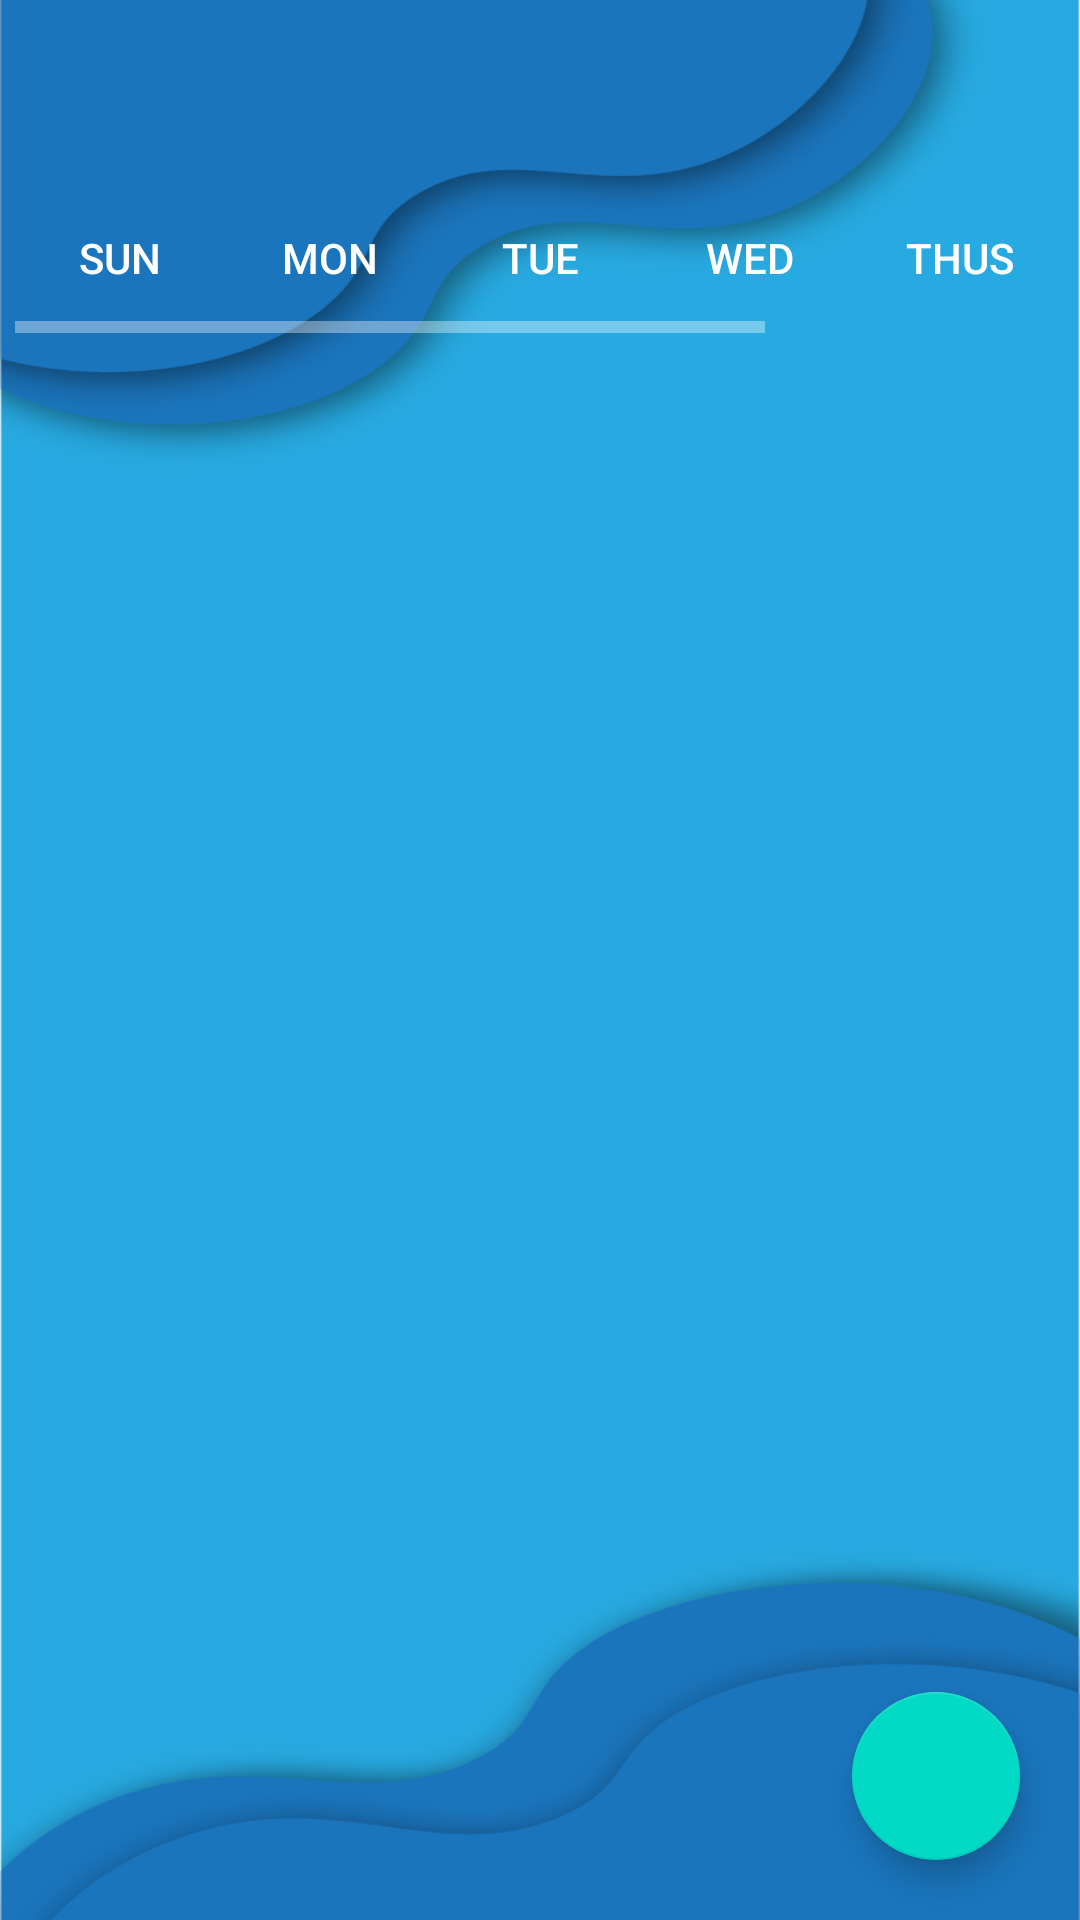

Reconstruct the res/layout file that produces this screen, plus the resources it refers to.
<!-- AndroidManifest.xml: application theme Dark -->
<!-- res/layout/activity_routine.xml -->
<?xml version="1.0" encoding="utf-8"?>
<androidx.coordinatorlayout.widget.CoordinatorLayout xmlns:android="http://schemas.android.com/apk/res/android"
    xmlns:app="http://schemas.android.com/apk/res-auto"
    xmlns:tools="http://schemas.android.com/tools"
    android:layout_width="match_parent"
    android:layout_height="match_parent"
    android:background="@drawable/back"
    tools:context=".RoutineActivity">


    <com.google.android.material.floatingactionbutton.FloatingActionButton
        android:id="@+id/routine_plusFlb"
        android:layout_width="wrap_content"
        android:layout_height="wrap_content"
        android:layout_gravity="right|bottom"
        android:src="@drawable/plus"
        android:layout_margin="20dp"/>


    <LinearLayout
        android:layout_width="match_parent"
        android:layout_height="match_parent"
        android:orientation="vertical">
        <Toolbar
            android:id="@+id/toolbar"
            android:layout_width="match_parent"
            android:layout_height="56dp"
            android:layout_gravity="center"
            android:background="@android:color/transparent"/>


        <HorizontalScrollView
        android:layout_width="match_parent"
        android:layout_margin="5dp"
        android:layout_height="wrap_content">
        <LinearLayout
            android:layout_width="match_parent"
            android:layout_height="wrap_content"
            android:orientation="horizontal">
            <Button
                android:id="@+id/routine_sunBtn"
                android:layout_margin="5dp"
                android:layout_width="60dp"
                android:layout_height="40dp"
                android:text="Sun"
                android:textColor="#ffffff"
                android:background="@drawable/button_back"/>


            <Button
                android:id="@+id/routine_monBtn"
                android:layout_margin="5dp"
                android:layout_width="60dp"
                android:layout_height="40dp"
                android:text="Mon"
                android:textColor="#ffffff"
                android:background="@drawable/button_back"/>


            <Button
                android:id="@+id/routine_tueBtn"
                android:layout_margin="5dp"
                android:layout_width="60dp"
                android:layout_height="40dp"
                android:text="Tue"
                android:textColor="#ffffff"
                android:background="@drawable/button_back"/>


            <Button
                android:id="@+id/routine_wedBtn"
                android:layout_margin="5dp"
                android:layout_width="60dp"
                android:layout_height="40dp"
                android:text="Wed"
                android:textColor="#ffffff"
                android:background="@drawable/button_back"/>


            <Button
                android:id="@+id/routine_thusSunBtn"
                android:layout_margin="5dp"
                android:layout_width="60dp"
                android:layout_height="40dp"
                android:text="Thus"
                android:textColor="#ffffff"
                android:background="@drawable/button_back"/>


            <Button
                android:id="@+id/routine_friBtn"
                android:layout_margin="5dp"
                android:layout_width="60dp"
                android:layout_height="40dp"
                android:text="Fri"
                android:textColor="#ffffff"
                android:background="@drawable/button_back"/>


            <Button
                android:id="@+id/routine_satBtn"
                android:layout_margin="5dp"
                android:layout_width="60dp"
                android:layout_height="40dp"
                android:text="Sat"
                android:textColor="#ffffff"
                android:background="@drawable/button_back"/>


        </LinearLayout>
    </HorizontalScrollView>

    <androidx.recyclerview.widget.RecyclerView
        android:id="@+id/routine_subRecy"
        android:layout_width="match_parent"
        android:layout_gravity="center"
        android:layout_height="match_parent"/>

    </LinearLayout>
</androidx.coordinatorlayout.widget.CoordinatorLayout>
<!-- resources referenced by this layout -->
<resources>
  <!-- drawable back: jpg bitmap (drawable, 103389 bytes) -->
  <style name="Dark" parent="Theme.AppCompat.NoActionBar">
          
          <item name="colorPrimary">@color/colorPrimary</item>
          <item name="colorPrimaryDark">#27AAE2</item>
          <item name="colorAccent">@color/colorAccent</item>
      </style>
  <color name="colorPrimary">#6200EE</color>
  <color name="colorAccent">#03DAC5</color>
</resources>
